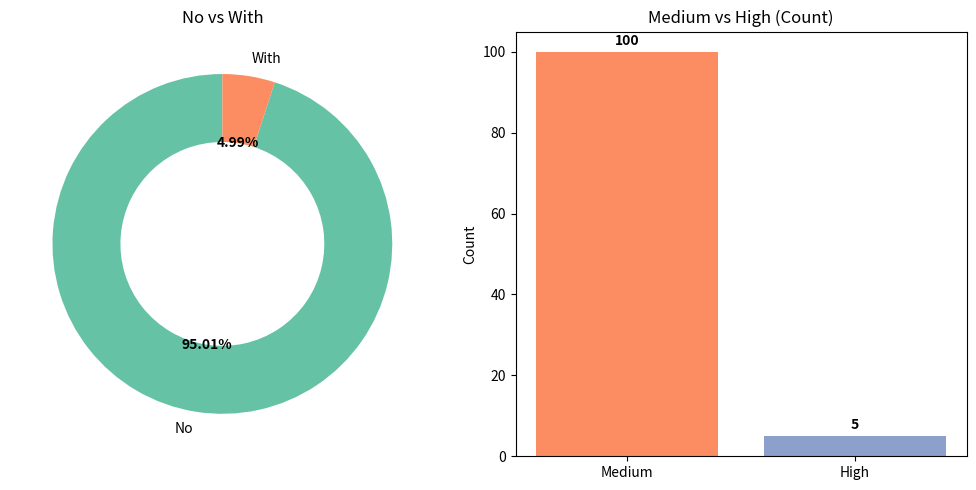

This chart was generated by the following Python code:
import matplotlib.pyplot as plt

# 数据
no_count = 2000
medium_count = 100
high_count = 5

# ===== 第一张图：No vs With（环形图） =====
labels1 = ['No', 'With']
sizes1 = [no_count, medium_count + high_count]
colors1 = ['#66c2a5', '#fc8d62']

# ===== 第二张图：Medium vs High（柱状图） =====
labels2 = ['Medium', 'High']
values2 = [medium_count, high_count]
colors2 = ['#fc8d62', '#8da0cb']

# 画图
fig, axs = plt.subplots(1, 2, figsize=(10, 5))

# 左边环形图
wedges1, texts1, autotexts1 = axs[0].pie(
    sizes1,
    labels=labels1,
    autopct='%1.2f%%',
    startangle=90,
    colors=colors1,
    wedgeprops=dict(width=0.4)  # 控制环的粗细
)
axs[0].set_title("No vs With")
plt.setp(autotexts1, size=10, weight="bold")

# 右边柱状图
axs[1].bar(labels2, values2, color=colors2)
axs[1].set_title("Medium vs High (Count)")
axs[1].set_ylabel("Count")
for i, v in enumerate(values2):
    axs[1].text(i, v + 1, str(v), ha='center', va='bottom', fontweight='bold')

plt.tight_layout()
plt.show()
